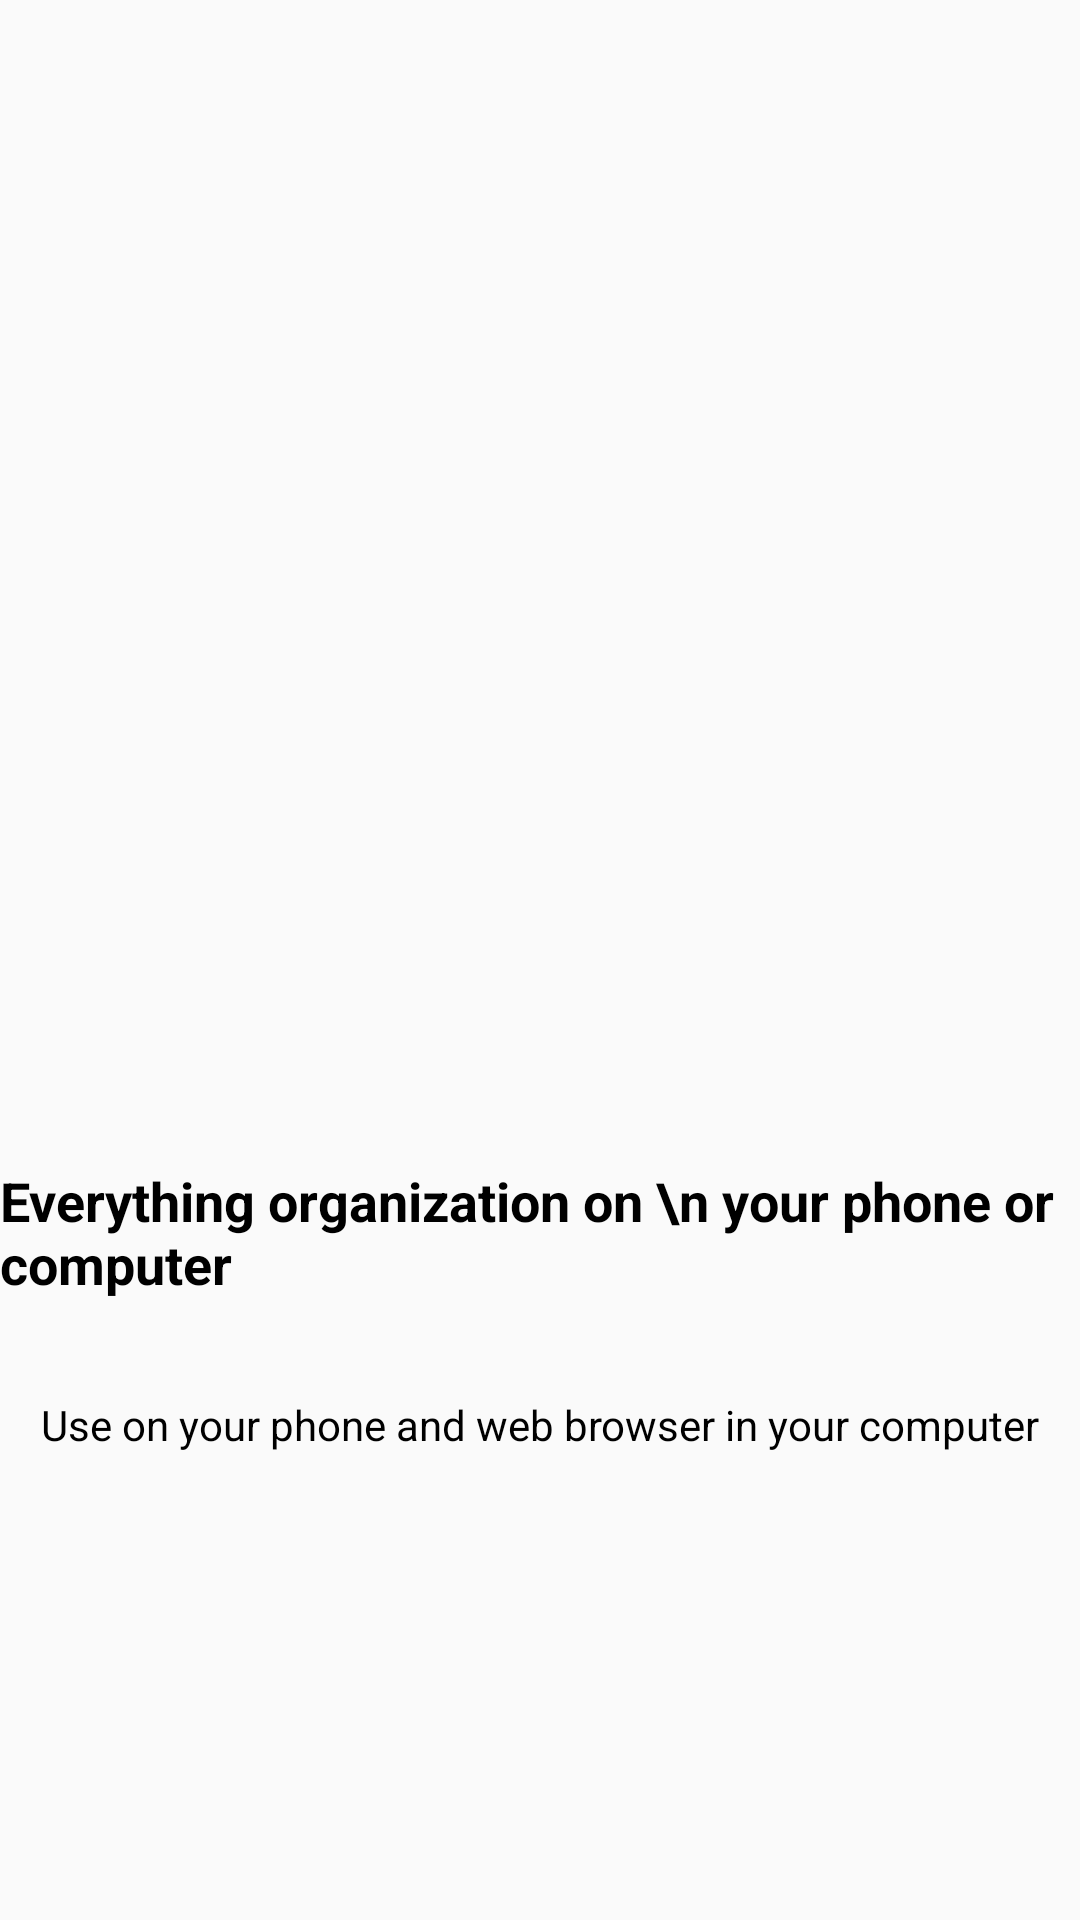

Reconstruct the res/layout file that produces this screen, plus the resources it refers to.
<!-- AndroidManifest.xml: application theme AppTheme -->
<!-- res/layout/intro_4.xml -->
<?xml version="1.0" encoding="utf-8"?>
<androidx.constraintlayout.widget.ConstraintLayout xmlns:android="http://schemas.android.com/apk/res/android"
    xmlns:app="http://schemas.android.com/apk/res-auto"
    xmlns:tools="http://schemas.android.com/tools"
    android:layout_width="match_parent"
    android:layout_height="match_parent">

    <ImageView
        android:id="@+id/imageView"
        android:layout_width="200dp"
        android:layout_height="200dp"
        android:layout_marginStart="105dp"
        android:layout_marginLeft="105dp"
        android:layout_marginEnd="106dp"
        android:layout_marginRight="106dp"
        app:layout_constraintBottom_toTopOf="@+id/textView"
        app:layout_constraintEnd_toEndOf="parent"
        app:layout_constraintStart_toStartOf="parent"
        app:layout_constraintTop_toTopOf="parent"
        app:layout_constraintVertical_chainStyle="packed"
        app:srcCompat="@drawable/quatro" />

    <TextView
        android:id="@+id/textView"
        android:layout_width="wrap_content"
        android:layout_height="wrap_content"
        android:layout_marginTop="32dp"
        android:text="Everything organization on \n your phone or computer"
        android:textColor="#000000"
        android:textSize="18sp"
        android:textStyle="bold"
        app:layout_constraintBottom_toTopOf="@+id/textView2"
        app:layout_constraintEnd_toEndOf="parent"
        app:layout_constraintStart_toStartOf="parent"
        app:layout_constraintTop_toBottomOf="@+id/imageView" />

    <TextView
        android:id="@+id/textView2"
        android:layout_width="wrap_content"
        android:layout_height="wrap_content"
        android:layout_marginStart="177dp"
        android:layout_marginLeft="177dp"
        android:layout_marginTop="32dp"
        android:layout_marginEnd="177dp"
        android:layout_marginRight="177dp"
        android:text="Use on your phone and web browser in your computer"
        android:textColor="#000000"
        app:layout_constraintBottom_toBottomOf="parent"
        app:layout_constraintEnd_toEndOf="parent"
        app:layout_constraintStart_toStartOf="parent"
        app:layout_constraintTop_toBottomOf="@+id/textView" />
</androidx.constraintlayout.widget.ConstraintLayout>
<!-- resources referenced by this layout -->
<resources>
  <style name="AppTheme" parent="Theme.AppCompat.Light.DarkActionBar">
          
          <item name="colorPrimary">@color/colorPrimary</item>
          <item name="colorPrimaryDark">@color/colorPrimaryDark</item>
          <item name="colorAccent">@color/colorAccent</item>
      </style>
  <color name="colorPrimary">#0097c4</color>
  <color name="colorPrimaryDark">#00618c</color>
  <color name="colorAccent">#f6efdf</color>
</resources>
